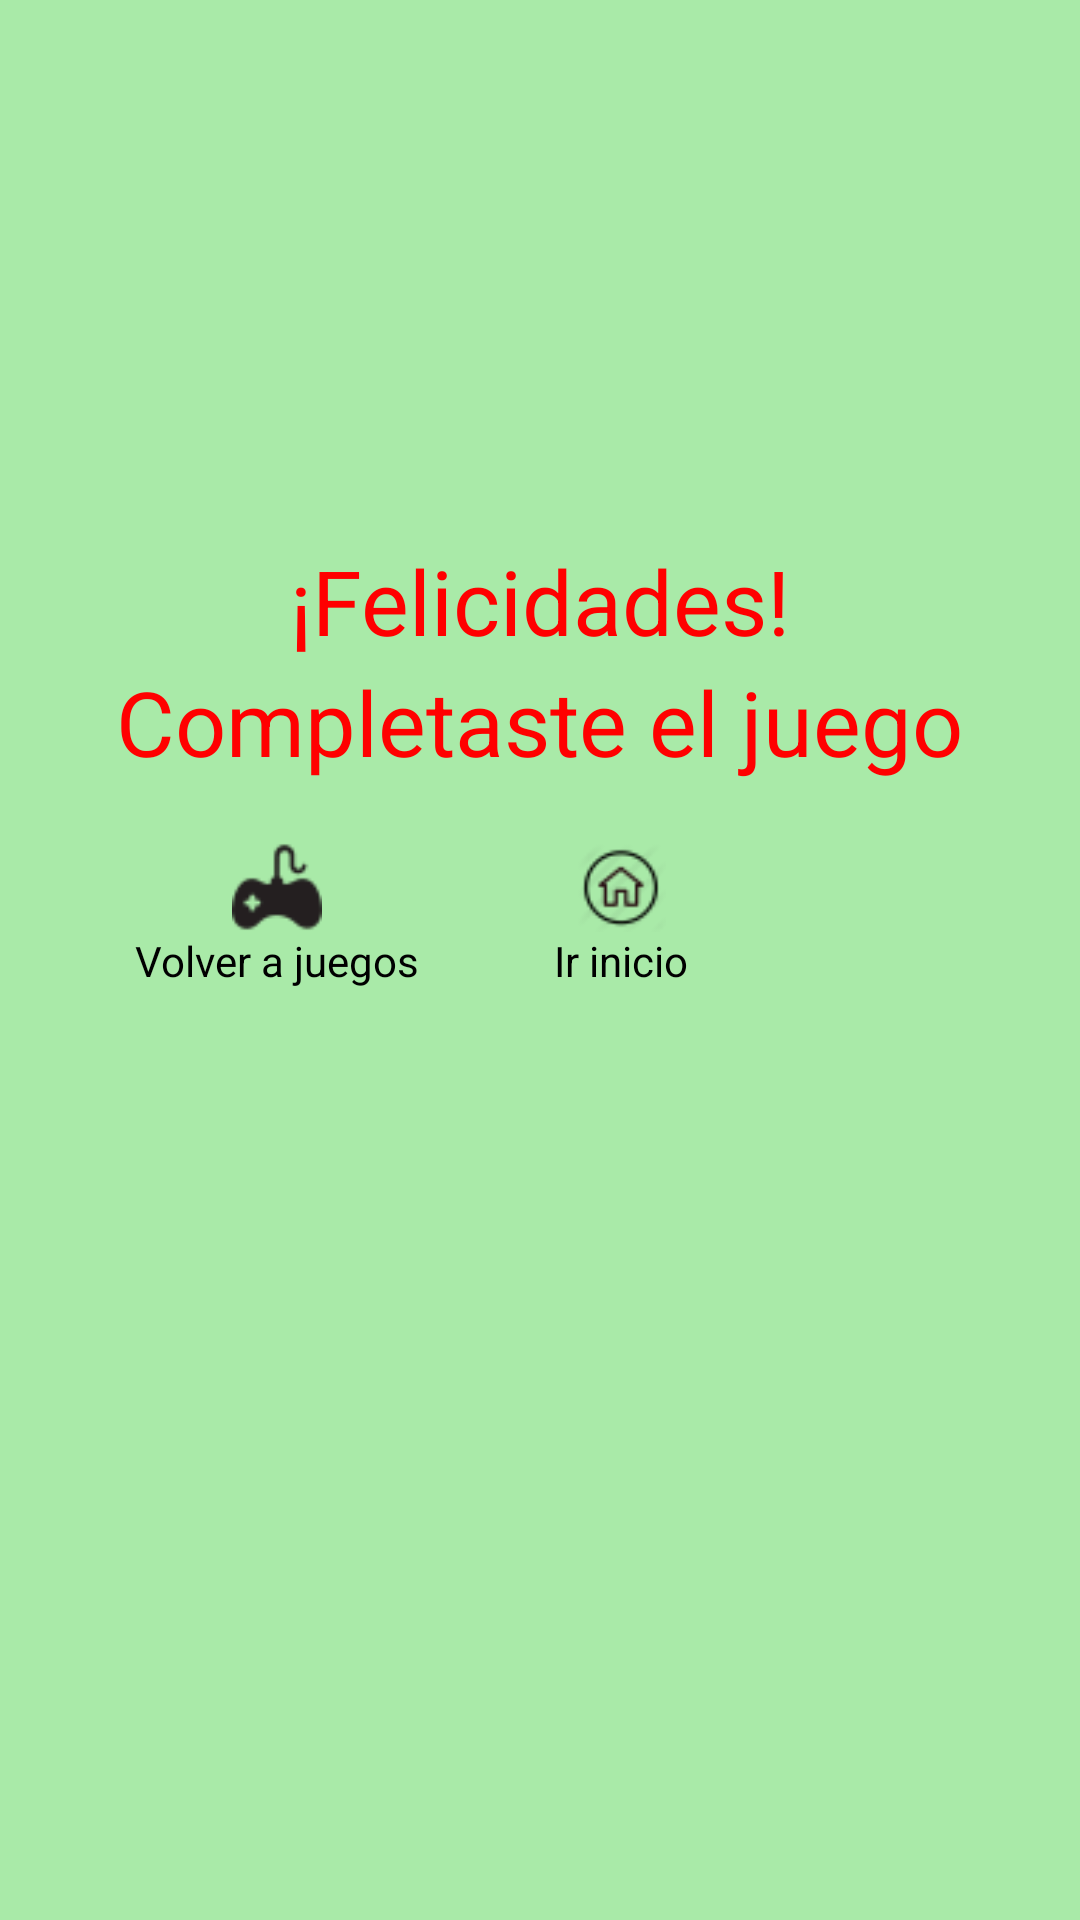

Write the Android layout XML for this screen, with the resource values it uses.
<!-- AndroidManifest.xml: application theme AppTheme -->
<!-- res/layout/endgame_layout.xml -->
<?xml version="1.0" encoding="utf-8"?>
<LinearLayout xmlns:android="http://schemas.android.com/apk/res/android"
    android:orientation="vertical" android:layout_width="match_parent"
    android:layout_height="match_parent" android:background="@color/colorBackground">

    <TextView
        android:layout_width="match_parent"
        android:layout_height="wrap_content"
        android:layout_gravity="center_horizontal"
        android:textAlignment="center"
        android:text="¡Felicidades!"
        android:layout_marginTop="180dp"
        android:textSize="30sp"
        android:textColor="#FF0000"
        />
    <TextView
        android:layout_width="wrap_content"
        android:layout_height="wrap_content"
        android:text="Completaste el juego"
        android:layout_gravity="center"
        android:textSize="30sp"
        android:textColor="#F00"
        />


    <LinearLayout
        android:layout_width="wrap_content"
        android:layout_height="wrap_content"
        android:orientation="horizontal">
        <LinearLayout
            android:layout_width="wrap_content"
            android:layout_height="wrap_content"
            android:orientation="vertical"
            android:paddingLeft="45dp"
            >
            <ImageButton
                android:id="@+id/btn_config"
                android:layout_width="90px"
                android:layout_height="90px"
                android:layout_gravity="center"
                android:layout_marginTop="20dp"
                android:background="@drawable/games"
                android:onClick="juegos"
                android:paddingLeft="100px"
                />

            <TextView
                android:layout_width="wrap_content"
                android:layout_height="wrap_content"
                android:layout_gravity="center"
                android:text="Volver a juegos"
                android:textColor="#000"
                />
        </LinearLayout>

        <LinearLayout
            android:layout_width="wrap_content"
            android:layout_height="wrap_content"
            android:orientation="vertical"
            android:paddingLeft="45dp"
            >
            <ImageButton
                android:id="@+id/btn_audio"
                android:layout_width="90px"
                android:layout_height="90px"
                android:layout_gravity="center"
                android:layout_marginTop="20dp"
                android:background="@drawable/backhome"
                android:onClick="irInicio2"
                android:paddingLeft="100px"
                />

            <TextView
                android:layout_width="wrap_content"
                android:layout_height="wrap_content"
                android:layout_gravity="center"
                android:text="Ir inicio"
                android:textColor="#000"
                />
        </LinearLayout>
    </LinearLayout>



</LinearLayout>
<!-- resources referenced by this layout -->
<resources>
  <color name="colorBackground">#a9eaa8</color>
  <!-- drawable backhome: png bitmap (drawable, 1686 bytes) -->
  <!-- drawable games: png bitmap (drawable, 931 bytes) -->
  <style name="AppTheme" parent="Theme.AppCompat.Light.DarkActionBar">
          
          <item name="colorPrimary">@color/colorPrimary</item>
          <item name="colorPrimaryDark">@color/colorPrimaryDark</item>
          <item name="colorAccent">#a3d3ec</item>
      </style>
  <color name="colorPrimary">#3F51B5</color>
  <color name="colorPrimaryDark">#303F9F</color>
</resources>
